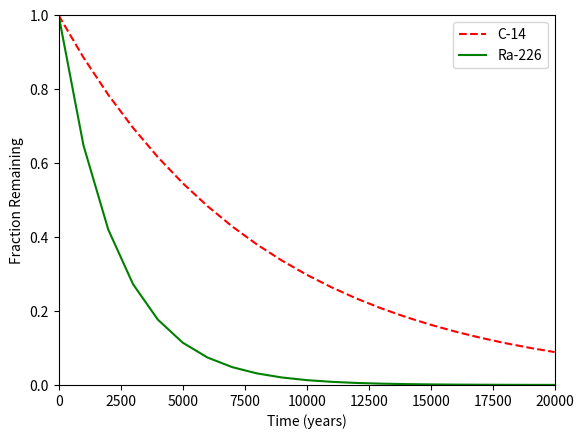

Generate this figure with matplotlib:
#!/usr/bin/env python3
import numpy as np
import matplotlib.pyplot as plt

x = np.arange(0, 21000, 1000)
r = np.log(0.5)
t1 = 5730
t2 = 1600
y1 = np.exp((r / t1) * x)
y2 = np.exp((r / t2) * x)

plt.plot(x, y1, 'r--', label='C-14')
plt.plot(x, y2, 'g-', label='Ra-226')
plt.xlim(0, 20000)
plt.ylim(0, 1)
plt.xlabel('Time (years)')
plt.ylabel('Fraction Remaining')
plt.legend(loc='best')
plt.show()

